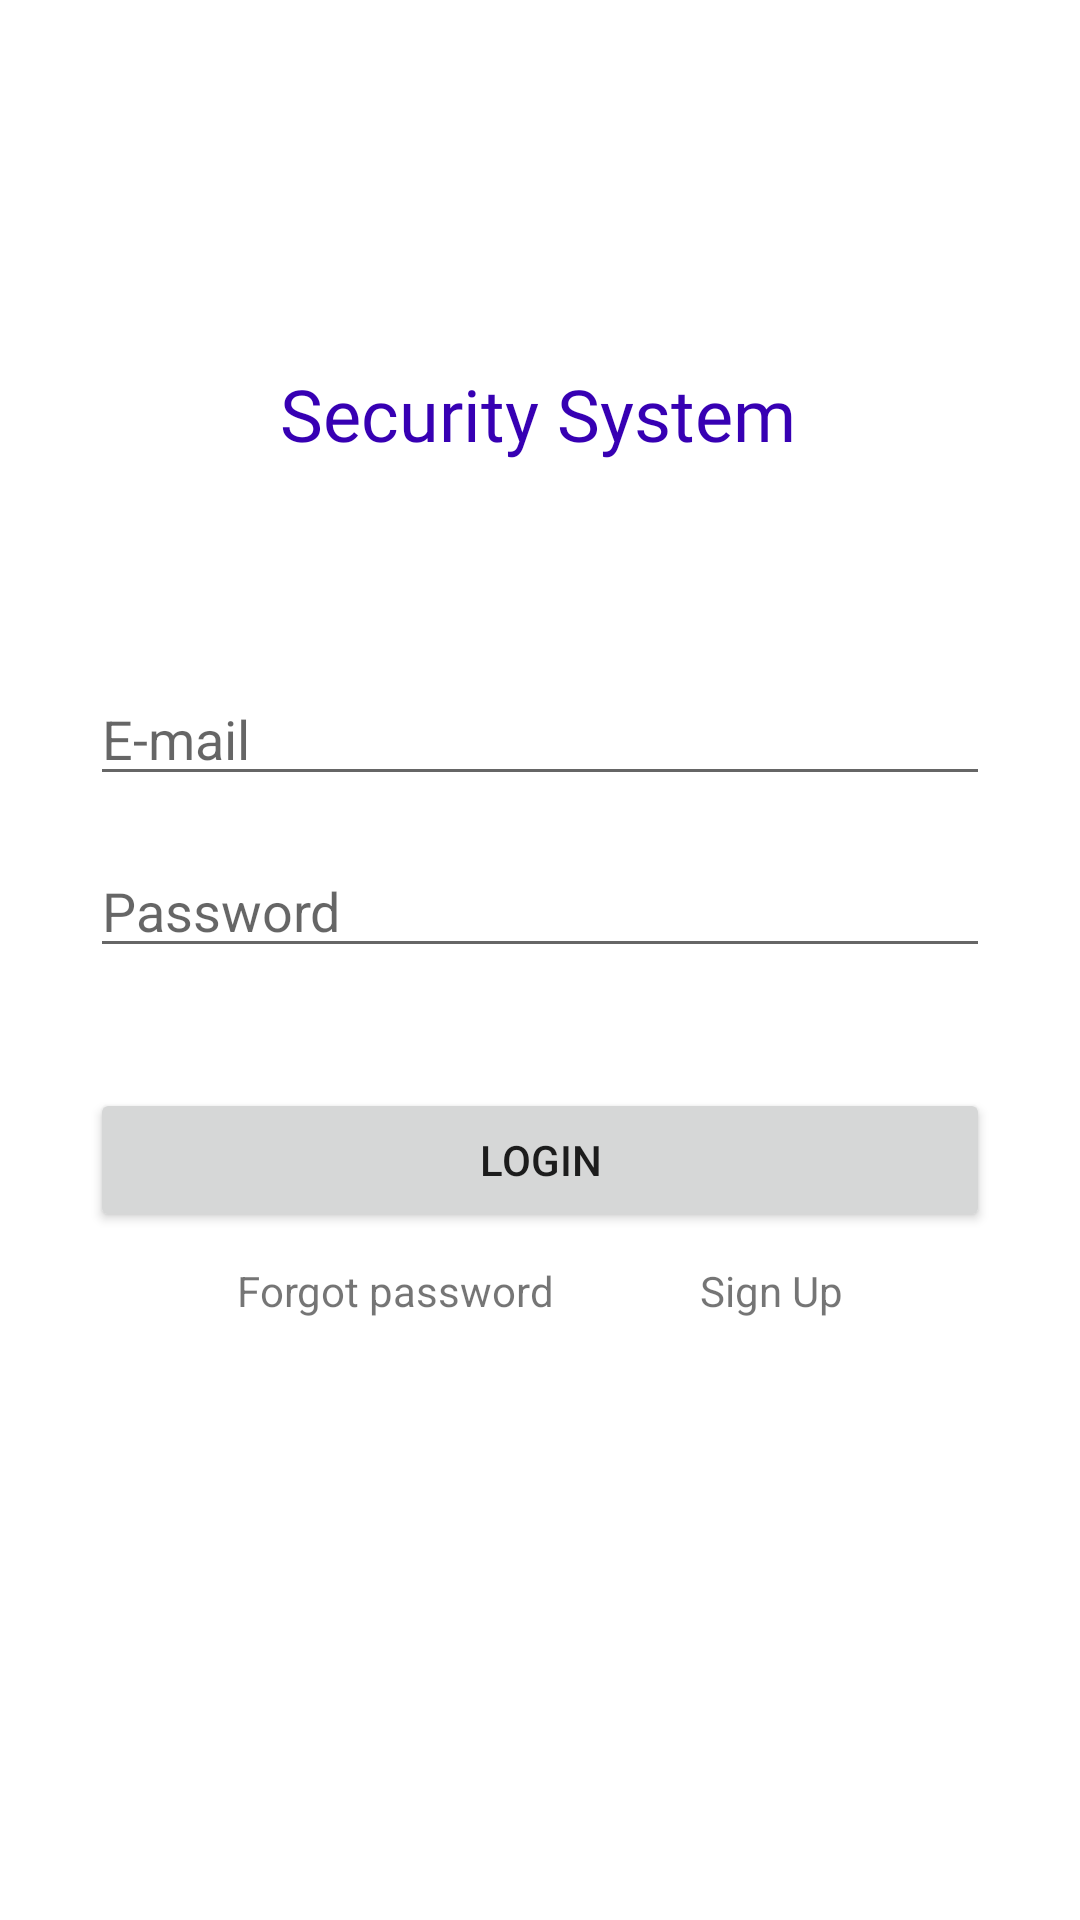

Here is an Android app screen rendered from its layout file. Give the layout XML and the strings, colors and styles it references.
<!-- AndroidManifest.xml: application theme Theme.SecuritySystemApp -->
<!-- res/layout/activity_login.xml -->
<?xml version="1.0" encoding="utf-8"?>
<androidx.constraintlayout.widget.ConstraintLayout xmlns:android="http://schemas.android.com/apk/res/android"
    xmlns:app="http://schemas.android.com/apk/res-auto"
    xmlns:tools="http://schemas.android.com/tools"
    android:layout_width="match_parent"
    android:layout_height="match_parent"
    tools:context=".LoginActivity">

    <TextView
        android:id="@+id/logo"
        android:layout_width="wrap_content"
        android:layout_height="wrap_content"
        android:fontFamily="@font/allerta_stencil"
        android:text="@string/logo"
        android:textColor="@color/purple_700"
        android:textSize="24sp"
        app:layout_constraintBottom_toBottomOf="parent"
        app:layout_constraintEnd_toEndOf="parent"
        app:layout_constraintHorizontal_bias="0.497"
        app:layout_constraintStart_toStartOf="parent"
        app:layout_constraintTop_toTopOf="parent"
        app:layout_constraintVertical_bias="0.19999999" />

    <EditText
        android:id="@+id/emailET"
        android:layout_width="0dp"
        android:layout_height="wrap_content"
        android:layout_marginStart="30dp"
        android:layout_marginLeft="30dp"
        android:layout_marginTop="70dp"
        android:layout_marginEnd="30dp"
        android:layout_marginRight="30dp"
        android:ems="10"
        android:hint="@string/email_hint"
        android:inputType="textEmailAddress"
        app:layout_constraintEnd_toEndOf="parent"
        app:layout_constraintStart_toStartOf="parent"
        app:layout_constraintTop_toBottomOf="@+id/logo" />

    <EditText
        android:id="@+id/passwordET"
        android:layout_width="0dp"
        android:layout_height="wrap_content"
        android:layout_marginStart="30dp"
        android:layout_marginLeft="30dp"
        android:layout_marginTop="16dp"
        android:layout_marginEnd="30dp"
        android:layout_marginRight="30dp"
        android:ems="10"
        android:hint="@string/password_hint"
        android:inputType="textPassword"
        app:layout_constraintEnd_toEndOf="parent"
        app:layout_constraintStart_toStartOf="parent"
        app:layout_constraintTop_toBottomOf="@+id/emailET" />

    <Button
        android:id="@+id/logInBtn"
        android:layout_width="0dp"
        android:layout_height="wrap_content"
        android:layout_marginStart="30dp"
        android:layout_marginLeft="30dp"
        android:layout_marginTop="40dp"
        android:layout_marginEnd="30dp"
        android:layout_marginRight="30dp"
        android:onClick="logIn"
        android:text="@string/login"
        app:cornerRadius="15dp"
        app:layout_constraintEnd_toEndOf="parent"
        app:layout_constraintStart_toStartOf="parent"
        app:layout_constraintTop_toBottomOf="@+id/passwordET" />

    <TextView
        android:id="@+id/forgotPasswordTV"
        android:layout_width="wrap_content"
        android:layout_height="wrap_content"
        android:layout_marginStart="30dp"
        android:layout_marginLeft="30dp"
        android:layout_marginTop="10dp"
        android:gravity="center_horizontal"
        android:onClick="forgotPassword"
        android:text="@string/forgot_password"
        android:textAlignment="center"
        app:layout_constraintEnd_toStartOf="@+id/signUpTV"
        app:layout_constraintStart_toStartOf="parent"
        app:layout_constraintTop_toBottomOf="@+id/logInBtn" />

    <TextView
        android:id="@+id/signUpTV"
        android:layout_width="wrap_content"
        android:layout_height="wrap_content"
        android:layout_marginTop="10dp"
        android:layout_marginEnd="30dp"
        android:layout_marginRight="30dp"
        android:gravity="center_horizontal"
        android:onClick="signIn"
        android:text="@string/sign_up"
        android:textAlignment="center"
        app:layout_constraintEnd_toEndOf="parent"
        app:layout_constraintStart_toEndOf="@+id/forgotPasswordTV"
        app:layout_constraintTop_toBottomOf="@+id/logInBtn" />

</androidx.constraintlayout.widget.ConstraintLayout>
<!-- resources referenced by this layout -->
<resources>
  <string name="email_hint">E-mail</string>
  <string name="forgot_password">Forgot password</string>
  <string name="login">LogIn</string>
  <string name="logo">Security System</string>
  <string name="password_hint">Password</string>
  <string name="sign_up">Sign Up</string>
  <style name="Theme.SecuritySystemApp" parent="Theme.MaterialComponents.DayNight.DarkActionBar">
          
          <item name="colorPrimary">@color/purple_500</item>
          <item name="colorPrimaryVariant">@color/purple_700</item>
          <item name="colorOnPrimary">@color/white</item>
          
          <item name="colorSecondary">@color/teal_200</item>
          <item name="colorSecondaryVariant">@color/teal_700</item>
          <item name="colorOnSecondary">@color/black</item>
          
          <item name="android:statusBarColor" tools:targetApi="l">?attr/colorPrimaryVariant</item>
          
      </style>
  <!-- not gathered from this repository: default colours our renderer supplied (Android Studio template values) -->
  <color name="purple_500">#FF6200EE</color>
  <color name="purple_700">#FF3700B3</color>
  <color name="teal_200">#FF03DAC5</color>
  <color name="teal_700">#FF018786</color>
  <color name="black">#FF000000</color>
  <color name="white">#FFFFFFFF</color>
</resources>
